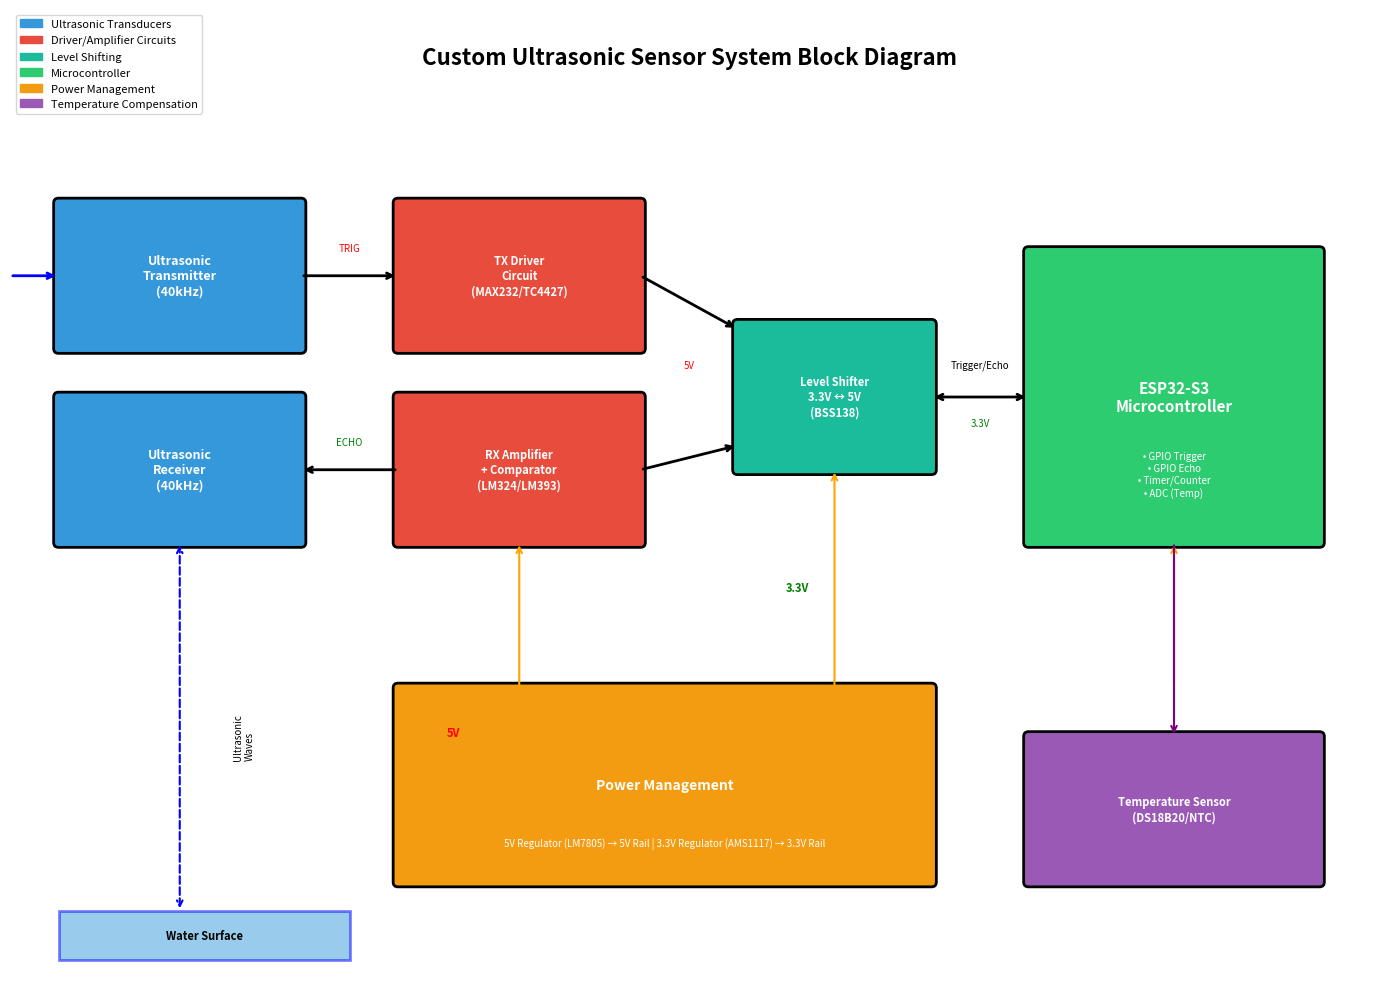

Here is the Python script that generated this plot: (Note: this script raises an exception after producing the figure.)
#!/usr/bin/env python3
"""
Generate Block Diagram for Ultrasonic Sensor System
"""

import matplotlib.pyplot as plt
import matplotlib.patches as mpatches
from matplotlib.patches import FancyBboxPatch, FancyArrowPatch
import numpy as np

def create_block_diagram():
    fig, ax = plt.subplots(1, 1, figsize=(14, 10))
    ax.set_xlim(0, 14)
    ax.set_ylim(0, 10)
    ax.set_aspect('equal')
    ax.axis('off')
    
    # Colors
    colors = {
        'sensor': '#3498db',
        'driver': '#e74c3c',
        'mcu': '#2ecc71',
        'power': '#f39c12',
        'interface': '#9b59b6',
        'protection': '#1abc9c'
    }
    
    # Title
    ax.text(7, 9.5, 'Custom Ultrasonic Sensor System Block Diagram', 
            fontsize=16, fontweight='bold', ha='center', va='center')
    
    # === ULTRASONIC TRANSDUCER SECTION ===
    # Transmitter
    tx_box = FancyBboxPatch((0.5, 6.5), 2.5, 1.5, boxstyle="round,pad=0.05",
                            facecolor=colors['sensor'], edgecolor='black', linewidth=2)
    ax.add_patch(tx_box)
    ax.text(1.75, 7.25, 'Ultrasonic\nTransmitter\n(40kHz)', fontsize=9, ha='center', va='center', color='white', fontweight='bold')
    
    # Receiver
    rx_box = FancyBboxPatch((0.5, 4.5), 2.5, 1.5, boxstyle="round,pad=0.05",
                            facecolor=colors['sensor'], edgecolor='black', linewidth=2)
    ax.add_patch(rx_box)
    ax.text(1.75, 5.25, 'Ultrasonic\nReceiver\n(40kHz)', fontsize=9, ha='center', va='center', color='white', fontweight='bold')
    
    # === DRIVER/AMPLIFIER SECTION ===
    # TX Driver
    tx_driver = FancyBboxPatch((4, 6.5), 2.5, 1.5, boxstyle="round,pad=0.05",
                               facecolor=colors['driver'], edgecolor='black', linewidth=2)
    ax.add_patch(tx_driver)
    ax.text(5.25, 7.25, 'TX Driver\nCircuit\n(MAX232/TC4427)', fontsize=8, ha='center', va='center', color='white', fontweight='bold')
    
    # RX Amplifier
    rx_amp = FancyBboxPatch((4, 4.5), 2.5, 1.5, boxstyle="round,pad=0.05",
                            facecolor=colors['driver'], edgecolor='black', linewidth=2)
    ax.add_patch(rx_amp)
    ax.text(5.25, 5.25, 'RX Amplifier\n+ Comparator\n(LM324/LM393)', fontsize=8, ha='center', va='center', color='white', fontweight='bold')
    
    # === LEVEL SHIFTER ===
    level_shift = FancyBboxPatch((7.5, 5.25), 2, 1.5, boxstyle="round,pad=0.05",
                                 facecolor=colors['protection'], edgecolor='black', linewidth=2)
    ax.add_patch(level_shift)
    ax.text(8.5, 6, 'Level Shifter\n3.3V ↔ 5V\n(BSS138)', fontsize=8, ha='center', va='center', color='white', fontweight='bold')
    
    # === MICROCONTROLLER ===
    mcu_box = FancyBboxPatch((10.5, 4.5), 3, 3, boxstyle="round,pad=0.05",
                             facecolor=colors['mcu'], edgecolor='black', linewidth=2)
    ax.add_patch(mcu_box)
    ax.text(12, 6, 'ESP32-S3\nMicrocontroller', fontsize=11, ha='center', va='center', color='white', fontweight='bold')
    ax.text(12, 5.2, '• GPIO Trigger\n• GPIO Echo\n• Timer/Counter\n• ADC (Temp)', fontsize=7, ha='center', va='center', color='white')
    
    # === POWER MANAGEMENT ===
    power_box = FancyBboxPatch((4, 1), 5.5, 2, boxstyle="round,pad=0.05",
                               facecolor=colors['power'], edgecolor='black', linewidth=2)
    ax.add_patch(power_box)
    ax.text(6.75, 2, 'Power Management', fontsize=10, ha='center', va='center', color='white', fontweight='bold')
    ax.text(6.75, 1.4, '5V Regulator (LM7805) → 5V Rail | 3.3V Regulator (AMS1117) → 3.3V Rail', 
            fontsize=7, ha='center', va='center', color='white')
    
    # === TEMPERATURE SENSOR ===
    temp_box = FancyBboxPatch((10.5, 1), 3, 1.5, boxstyle="round,pad=0.05",
                              facecolor=colors['interface'], edgecolor='black', linewidth=2)
    ax.add_patch(temp_box)
    ax.text(12, 1.75, 'Temperature Sensor\n(DS18B20/NTC)', fontsize=8, ha='center', va='center', color='white', fontweight='bold')
    
    # === WATER SURFACE ===
    water = mpatches.Rectangle((0.5, 0.2), 3, 0.5, facecolor='#3498db', alpha=0.5, edgecolor='blue', linewidth=2)
    ax.add_patch(water)
    ax.text(2, 0.45, 'Water Surface', fontsize=8, ha='center', va='center', fontweight='bold')
    
    # === ARROWS ===
    arrow_style = "Simple, tail_width=0.5, head_width=4, head_length=4"
    
    # TX path
    ax.annotate('', xy=(4, 7.25), xytext=(3, 7.25),
                arrowprops=dict(arrowstyle='->', color='black', lw=2))
    ax.annotate('', xy=(0.5, 7.25), xytext=(0, 7.25),
                arrowprops=dict(arrowstyle='->', color='blue', lw=2))
    
    # RX path  
    ax.annotate('', xy=(4, 5.25), xytext=(3, 5.25),
                arrowprops=dict(arrowstyle='<-', color='black', lw=2))
    
    # Sound waves (TX out)
    ax.annotate('', xy=(1.75, 4.5), xytext=(1.75, 0.7),
                arrowprops=dict(arrowstyle='<->', color='blue', lw=1.5, linestyle='--'))
    ax.text(2.3, 2.5, 'Ultrasonic\nWaves', fontsize=7, rotation=90, va='center')
    
    # Driver to Level Shifter
    ax.annotate('', xy=(7.5, 6.7), xytext=(6.5, 7.25),
                arrowprops=dict(arrowstyle='->', color='black', lw=2))
    ax.annotate('', xy=(7.5, 5.5), xytext=(6.5, 5.25),
                arrowprops=dict(arrowstyle='->', color='black', lw=2))
    
    # Level Shifter to MCU
    ax.annotate('', xy=(10.5, 6), xytext=(9.5, 6),
                arrowprops=dict(arrowstyle='<->', color='black', lw=2))
    ax.text(10, 6.3, 'Trigger/Echo', fontsize=7, ha='center')
    
    # Power connections
    ax.annotate('', xy=(5.25, 4.5), xytext=(5.25, 3),
                arrowprops=dict(arrowstyle='->', color='orange', lw=1.5))
    ax.annotate('', xy=(8.5, 5.25), xytext=(8.5, 3),
                arrowprops=dict(arrowstyle='->', color='orange', lw=1.5))
    ax.annotate('', xy=(12, 4.5), xytext=(12, 3),
                arrowprops=dict(arrowstyle='->', color='orange', lw=1.5))
    
    # Temp sensor to MCU
    ax.annotate('', xy=(12, 2.5), xytext=(12, 4.5),
                arrowprops=dict(arrowstyle='->', color='purple', lw=1.5))
    
    # === LABELS ===
    ax.text(3.5, 7.5, 'TRIG', fontsize=7, ha='center', color='red')
    ax.text(3.5, 5.5, 'ECHO', fontsize=7, ha='center', color='green')
    ax.text(10, 5.7, '3.3V', fontsize=7, ha='center', color='green')
    ax.text(7, 6.3, '5V', fontsize=7, ha='center', color='red')
    
    # Voltage labels
    ax.text(4.5, 2.5, '5V', fontsize=8, color='red', fontweight='bold')
    ax.text(8, 4, '3.3V', fontsize=8, color='green', fontweight='bold')
    
    # Legend
    legend_elements = [
        mpatches.Patch(color=colors['sensor'], label='Ultrasonic Transducers'),
        mpatches.Patch(color=colors['driver'], label='Driver/Amplifier Circuits'),
        mpatches.Patch(color=colors['protection'], label='Level Shifting'),
        mpatches.Patch(color=colors['mcu'], label='Microcontroller'),
        mpatches.Patch(color=colors['power'], label='Power Management'),
        mpatches.Patch(color=colors['interface'], label='Temperature Compensation')
    ]
    ax.legend(handles=legend_elements, loc='upper left', fontsize=8)
    
    plt.tight_layout()
    plt.savefig('/workspaces/ultraman/research_paper/images/block_diagram.png', dpi=300, bbox_inches='tight', 
                facecolor='white', edgecolor='none')
    plt.savefig('/workspaces/ultraman/research_paper/images/block_diagram.pdf', bbox_inches='tight',
                facecolor='white', edgecolor='none')
    print("Block diagram saved!")

if __name__ == "__main__":
    create_block_diagram()
